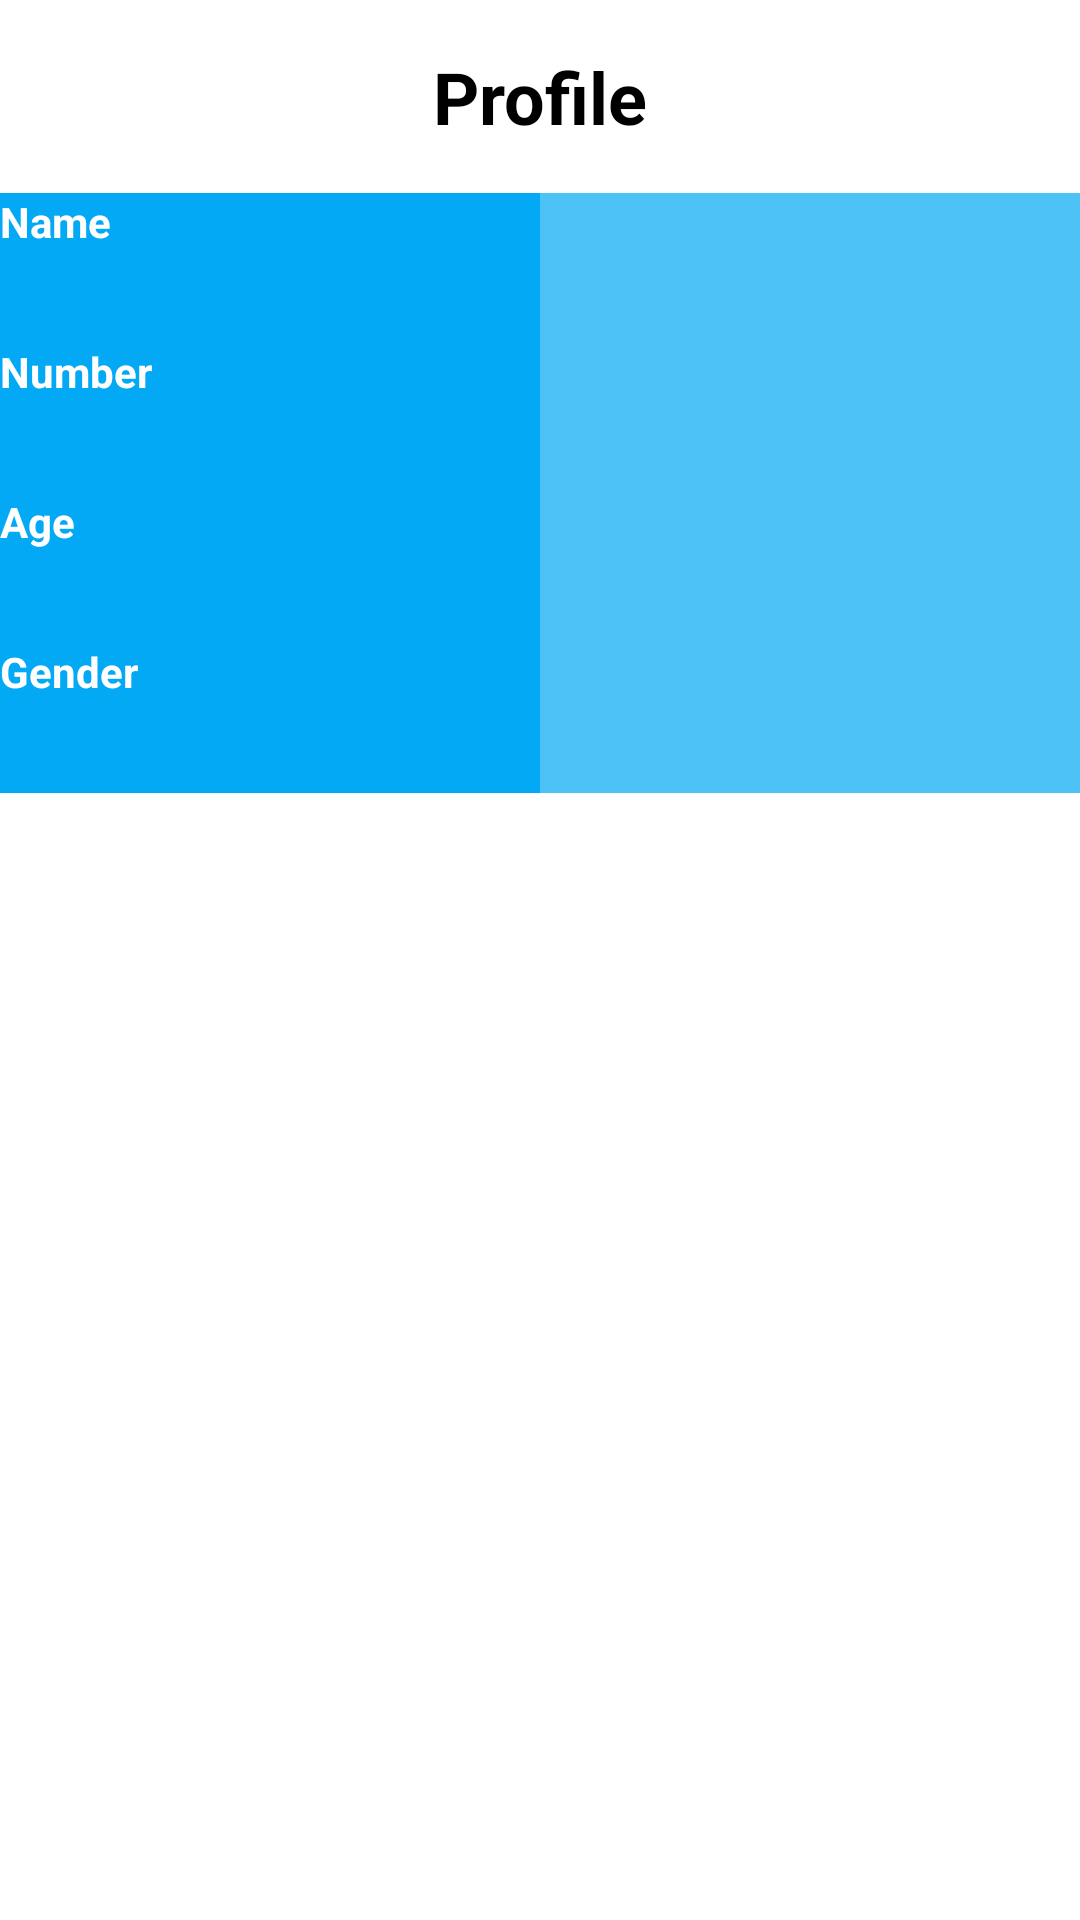

Reconstruct the res/layout file that produces this screen, plus the resources it refers to.
<!-- AndroidManifest.xml: application theme Theme.LabManagementSystem -->
<!-- res/layout/popup_profile.xml -->
<?xml version="1.0" encoding="utf-8"?>
<androidx.constraintlayout.widget.ConstraintLayout xmlns:android="http://schemas.android.com/apk/res/android"
    xmlns:app="http://schemas.android.com/apk/res-auto"
    xmlns:tools="http://schemas.android.com/tools"
    android:id="@+id/profile"
    android:layout_width="match_parent"
    android:layout_height="match_parent"
    android:background="@android:color/white">

    <TextView
        android:id="@+id/textView20"
        android:layout_width="wrap_content"
        android:layout_height="wrap_content"
        android:layout_marginTop="16dp"
        android:text="Profile"
        android:textColor="@color/black"
        android:textSize="24sp"
        android:textStyle="bold"
        app:layout_constraintEnd_toEndOf="parent"
        app:layout_constraintStart_toStartOf="parent"
        app:layout_constraintTop_toTopOf="parent" />

    <LinearLayout
        android:layout_width="match_parent"
        android:layout_height="200dp"
        android:layout_marginTop="16dp"
        android:orientation="horizontal"
        app:layout_constraintEnd_toEndOf="parent"
        app:layout_constraintStart_toStartOf="parent"
        app:layout_constraintTop_toBottomOf="@+id/textView20">

        <LinearLayout
            android:layout_width="match_parent"
            android:layout_height="match_parent"
            android:layout_weight="1"
            android:background="#03A9F4"
            android:orientation="vertical">

            <TextView
                android:id="@+id/textView19"
                android:layout_width="wrap_content"
                android:layout_height="wrap_content"
                android:layout_weight="1"
                android:text="Name"
                android:textColor="@color/white"
                android:textStyle="bold" />

            <TextView
                android:id="@+id/textView17"
                android:layout_width="wrap_content"
                android:layout_height="wrap_content"
                android:layout_weight="1"
                android:text="Number"
                android:textColor="@color/white"
                android:textStyle="bold" />

            <TextView
                android:id="@+id/textView18"
                android:layout_width="wrap_content"
                android:layout_height="wrap_content"
                android:layout_weight="1"
                android:text="Age"
                android:textColor="@color/white"
                android:textStyle="bold" />

            <TextView
                android:id="@+id/textView7"
                android:layout_width="wrap_content"
                android:layout_height="wrap_content"
                android:layout_weight="1"
                android:text="Gender"
                android:textColor="@color/white"
                android:textStyle="bold" />
        </LinearLayout>

        <LinearLayout
            android:layout_width="match_parent"
            android:layout_height="match_parent"
            android:layout_weight="1"
            android:background="#B403A9F4"
            android:orientation="vertical">

            <TextView
                android:id="@+id/tv_title"
                android:layout_width="wrap_content"
                android:layout_height="wrap_content"
                android:textColor="@color/white"
                android:layout_weight="1"
                android:textSize="20sp" />

            <TextView
                android:id="@+id/tv_numb"
                android:layout_width="wrap_content"
                android:layout_height="wrap_content"
                android:textColor="@color/white"
                android:layout_weight="1"
                android:textSize="20sp" />

            <TextView
                android:id="@+id/tv_ag"
                android:layout_width="wrap_content"
                android:layout_height="wrap_content"
                android:textColor="@color/white"
                android:layout_weight="1"
                android:textSize="20sp" />

            <TextView
                android:id="@+id/tv_gend"
                android:layout_width="wrap_content"
                android:layout_height="wrap_content"
                android:textColor="@color/white"
                android:layout_weight="1"
                android:textSize="20sp" />
        </LinearLayout>
    </LinearLayout>

</androidx.constraintlayout.widget.ConstraintLayout>
<!-- resources referenced by this layout -->
<resources>
  <style name="Theme.LabManagementSystem" parent="Theme.MaterialComponents.Light.NoActionBar">
          
          <item name="colorPrimary">@color/purple_500</item>
          <item name="colorPrimaryVariant">#03A9F4</item>
          <item name="colorOnPrimary">@color/black</item>
          
          <item name="colorSecondary">@color/teal_200</item>
          <item name="colorSecondaryVariant">@color/teal_700</item>
          <item name="colorOnSecondary">@color/black</item>
          
          <item name="android:statusBarColor" tools:targetApi="l">?attr/colorPrimaryVariant</item>
          
      </style>
  <!-- not gathered from this repository: default colours our renderer supplied (Android Studio template values) -->
  <color name="purple_500">#FF6200EE</color>
  <color name="teal_200">#FF03DAC5</color>
  <color name="teal_700">#FF018786</color>
  <color name="black">#FF000000</color>
  <color name="white">#FFFFFFFF</color>
</resources>
